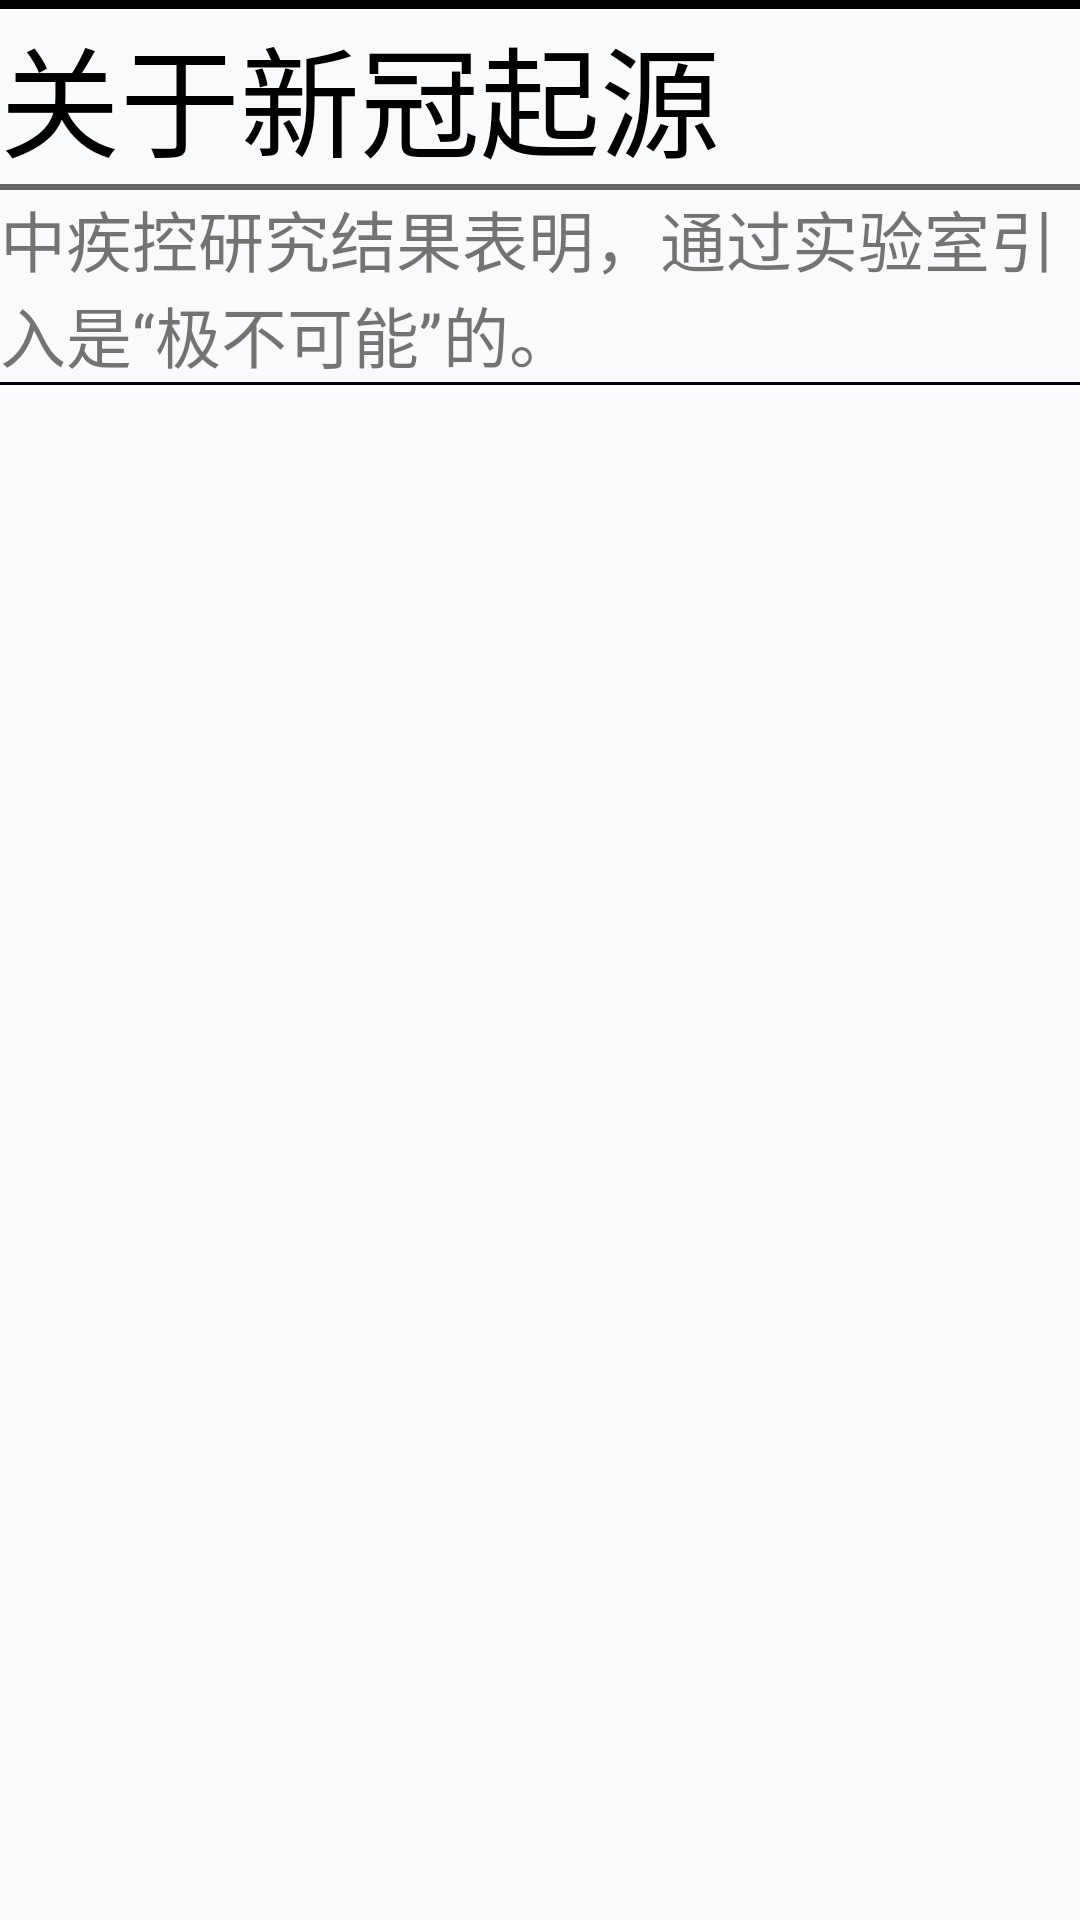

Layout XML and referenced resources for this Android screen:
<!-- AndroidManifest.xml: application theme Theme.AppCompat.Light.NoActionBar -->
<!-- res/layout/notice_item.xml -->
<?xml version="1.0" encoding="utf-8"?>
<androidx.constraintlayout.widget.ConstraintLayout xmlns:android="http://schemas.android.com/apk/res/android"
    xmlns:app="http://schemas.android.com/apk/res-auto"
    android:layout_width="match_parent"
    android:layout_height="match_parent">

    <LinearLayout
        android:layout_width="match_parent"
        android:layout_height="140dp"
        android:background="#F8FAFB"
        android:orientation="vertical"
        app:layout_constraintTop_toTopOf="parent">

        <TextView
            android:layout_width="match_parent"
            android:layout_height="3dp"
            android:background="#030305" />

        <TextView
            android:id="@+id/title"
            android:layout_width="match_parent"
            android:layout_height="wrap_content"
            android:text="关于新冠起源"
            android:textColor="@color/black"
            android:textSize="40dp" />

        <TextView
            android:layout_width="match_parent"
            android:layout_height="2dp"
            android:background="#99030305" />

        <TextView
            android:id="@+id/content"
            android:layout_width="match_parent"
            android:layout_height="wrap_content"
            android:text="中疾控研究结果表明，通过实验室引入是“极不可能”的。"
            android:textSize="22dp" />

        <TextView
            android:layout_width="match_parent"
            android:layout_height="1dp"
            android:background="#01030E" />
    </LinearLayout>
</androidx.constraintlayout.widget.ConstraintLayout>
<!-- resources referenced by this layout -->
<resources>

  <!-- not gathered from this repository: default colours our renderer supplied (Android Studio template values) -->
  <color name="black">#FF000000</color>
</resources>
